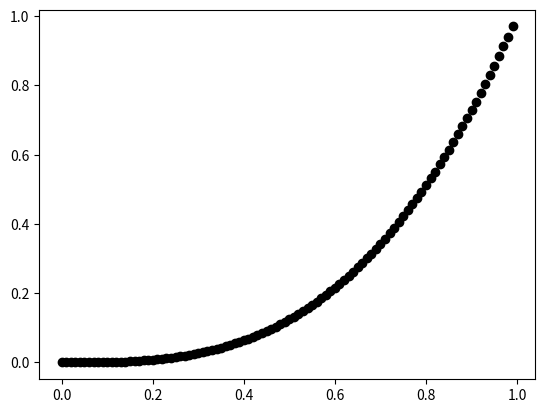

Source code (Python):
import numpy as np
import matplotlib.pyplot as plt

def ParametricBlend(t):
  return t*t / (2.0 * (t*t - t) + 1.0);

def BezierBlend(t):
  return t * t * (3.0 - 2.0 * t);

def exp(t):
  return t**3

for x in range(100):
  plt.scatter(x/100, exp(x/100), color='black')

plt.show()
